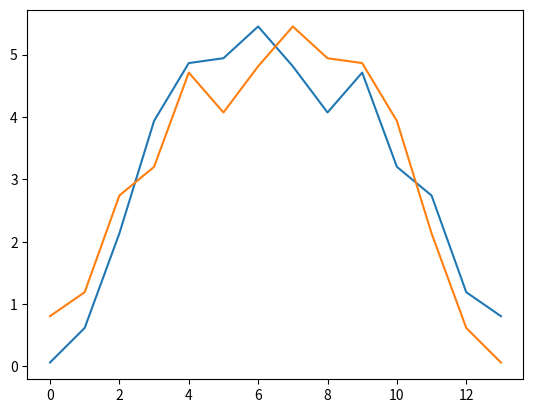

Reproduce this figure in Python.
import matplotlib.pyplot as plt

import numpy as np
x = [1,2,3,1,2]; 
y = np.random.rand(10)
out1 = np.correlate(x,y,mode='full')
out2 = np.correlate(y,x,mode='full')
plt.plot(out1)
plt.plot(out2)
plt.show()
